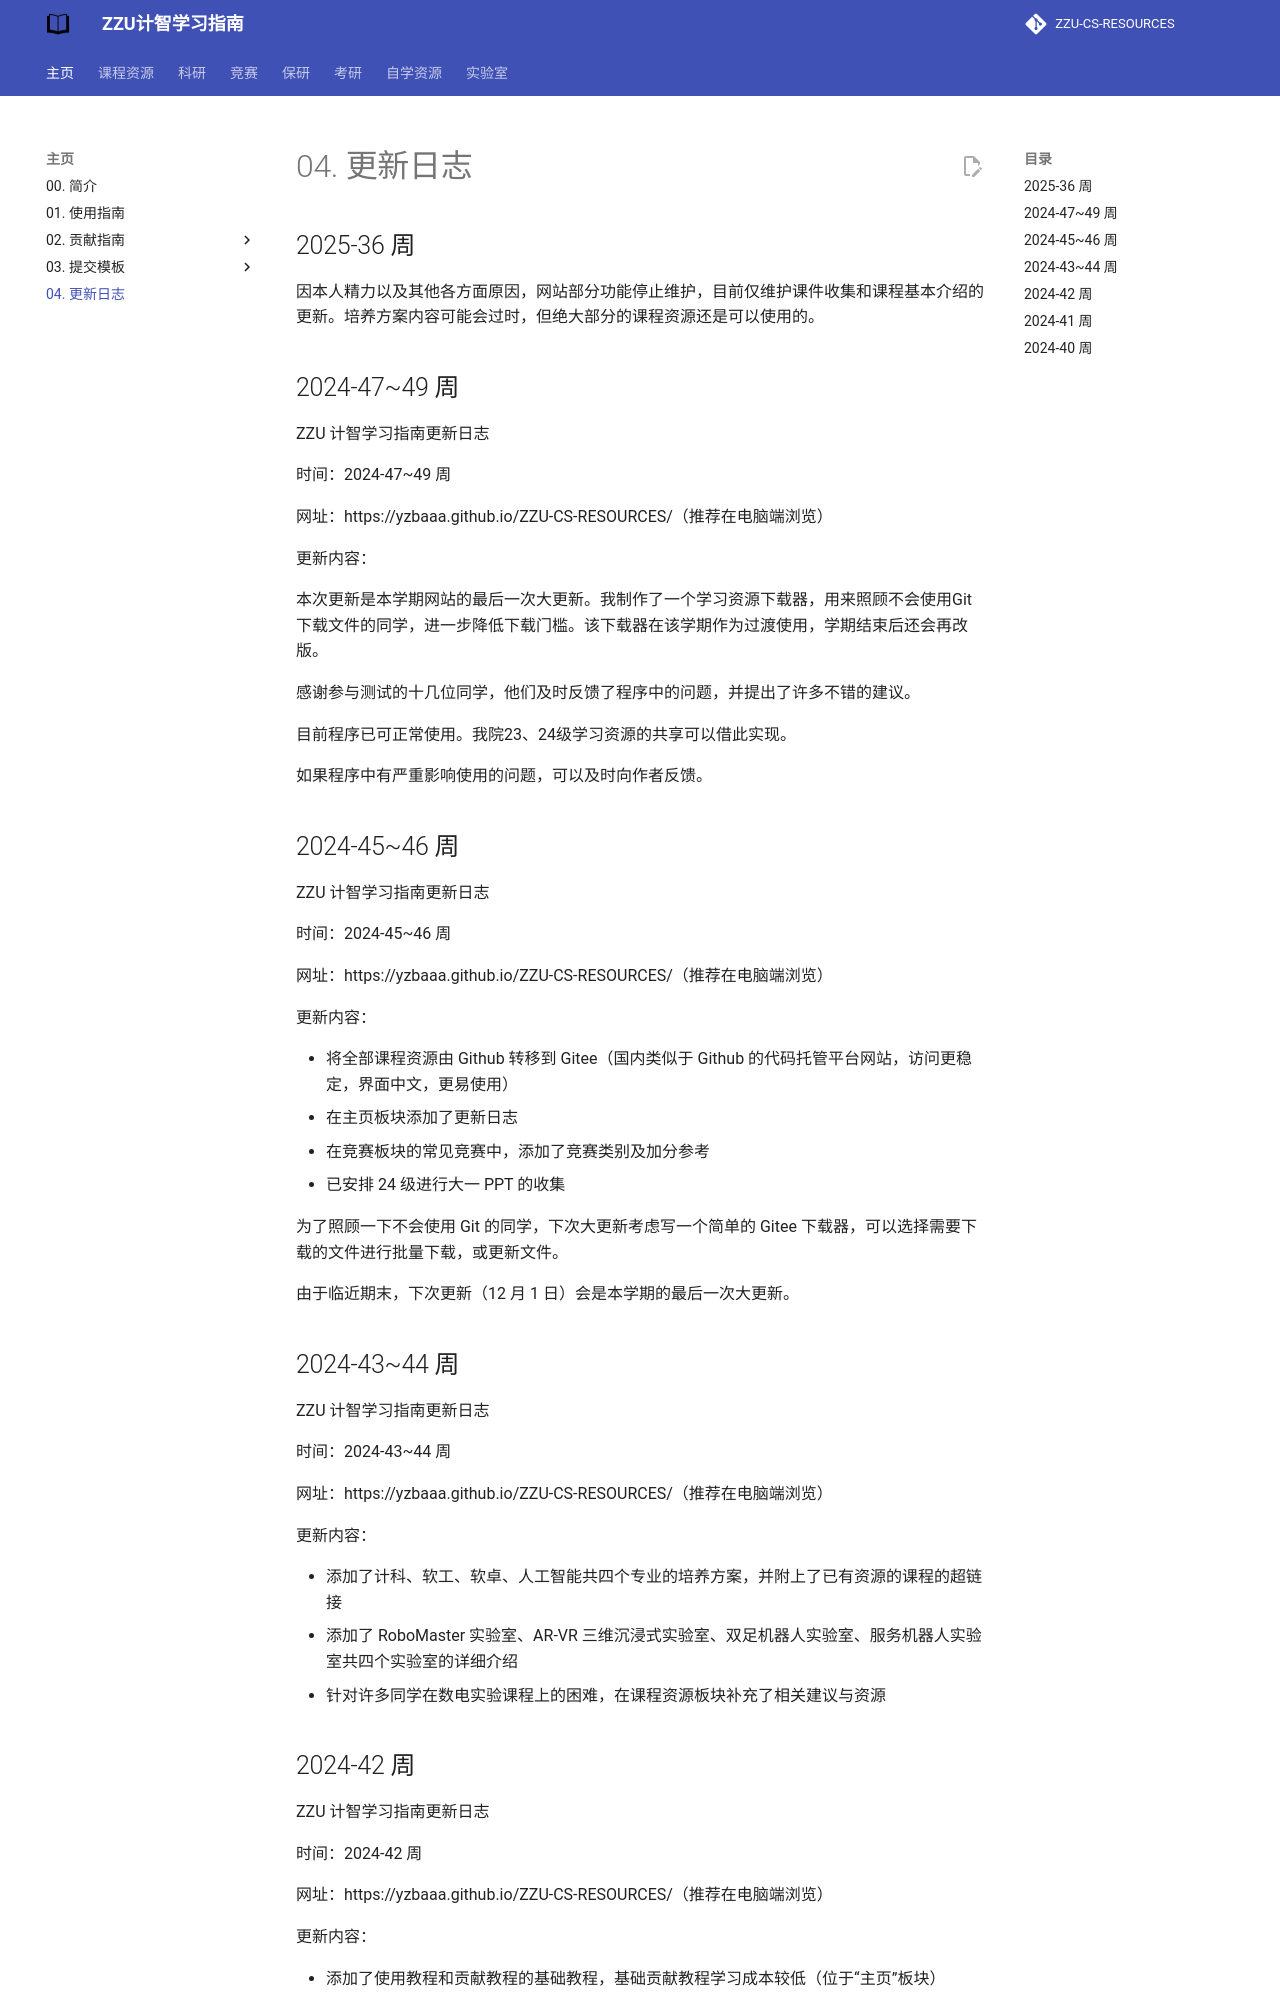

repository: yzbaaa/ZZU-CS-RESOURCES · page: 00. home_page/04. update_log/index.html · generator: mkdocs

## 2025-36 周

因本人精力以及其他各方面原因，网站部分功能停止维护，目前仅维护课件收集和课程基本介绍的更新。培养方案内容可能会过时，但绝大部分的课程资源还是可以使用的。

## 2024-47~49 周

ZZU 计智学习指南更新日志

时间：2024-47~49 周 

网址：https://yzbaaa.github.io/ZZU-CS-RESOURCES/（推荐在电脑端浏览）

更新内容：

本次更新是本学期网站的最后一次大更新。我制作了一个学习资源下载器，用来照顾不会使用Git下载文件的同学，进一步降低下载门槛。该下载器在该学期作为过渡使用，学期结束后还会再改版。

感谢参与测试的十几位同学，他们及时反馈了程序中的问题，并提出了许多不错的建议。

目前程序已可正常使用。我院23、24级学习资源的共享可以借此实现。

如果程序中有严重影响使用的问题，可以及时向作者反馈。

## 2024-45~46 周

ZZU 计智学习指南更新日志

时间：2024-45~46 周 

网址：https://yzbaaa.github.io/ZZU-CS-RESOURCES/（推荐在电脑端浏览）

更新内容：

- 将全部课程资源由 Github 转移到 Gitee（国内类似于 Github 的代码托管平台网站，访问更稳定，界面中文，更易使用）
- 在主页板块添加了更新日志
- 在竞赛板块的常见竞赛中，添加了竞赛类别及加分参考
- 已安排 24 级进行大一 PPT 的收集

为了照顾一下不会使用 Git 的同学，下次大更新考虑写一个简单的 Gitee 下载器，可以选择需要下载的文件进行批量下载，或更新文件。

由于临近期末，下次更新（12 月 1 日）会是本学期的最后一次大更新。

## 2024-43~44 周

ZZU 计智学习指南更新日志

时间：2024-43~44 周 

网址：https://yzbaaa.github.io/ZZU-CS-RESOURCES/（推荐在电脑端浏览）

更新内容：

- 添加了计科、软工、软卓、人工智能共四个专业的培养方案，并附上了已有资源的课程的超链接
- 添加了 RoboMaster 实验室、AR-VR 三维沉浸式实验室、双足机器人实验室、服务机器人实验室共四个实验室的详细介绍
- 针对许多同学在数电实验课程上的困难，在课程资源板块补充了相关建议与资源
